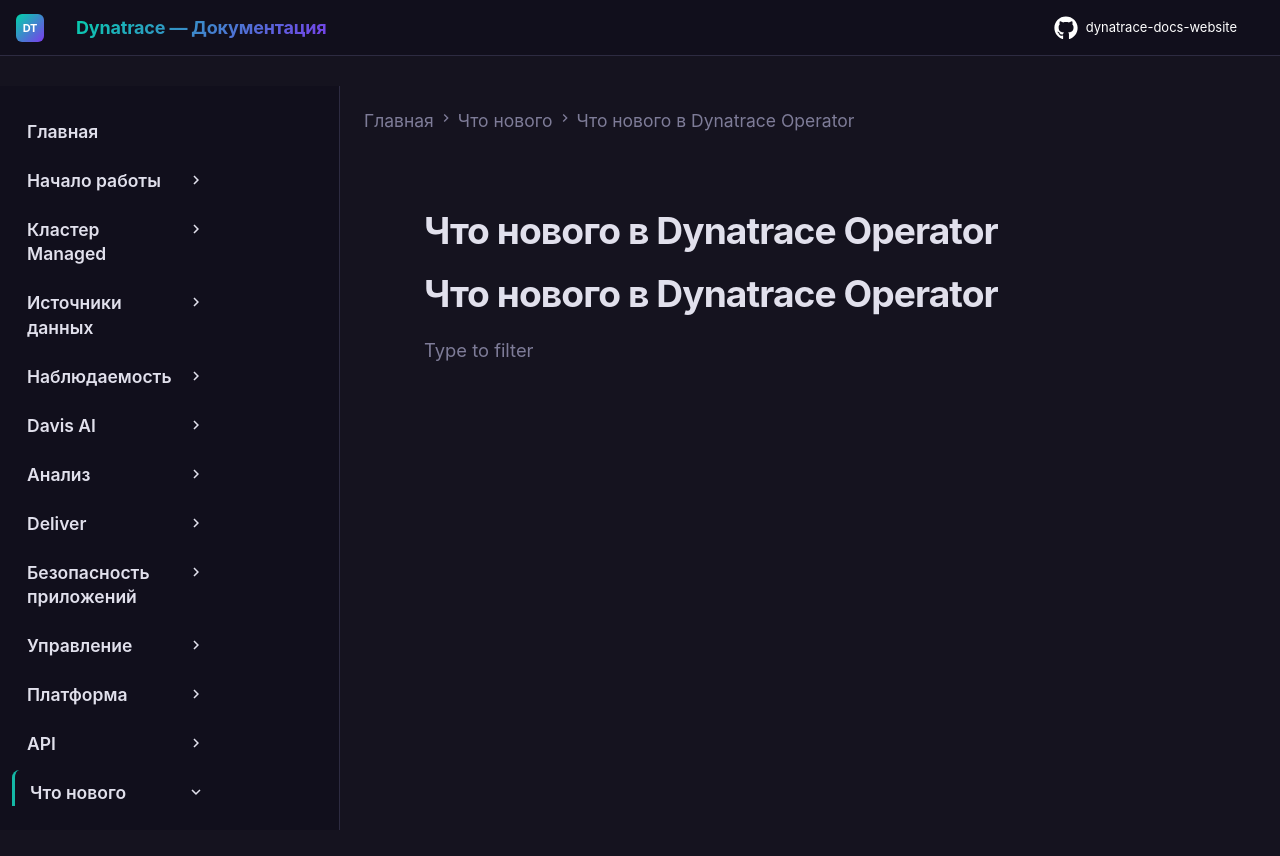

repository: Yerkebulan-Ardabayev/dynatrace-docs-website · page: managed-ru/whats-new/dynatrace-operator/index.html · generator: mkdocs

---
title: Что нового в Dynatrace Operator
source: https://docs.dynatrace.com/managed/whats-new/dynatrace-operator
scraped: 2026-05-12T12:34:43.716211
---

# Что нового в Dynatrace Operator

# Что нового в Dynatrace Operator

Type to filter
